Run: headless pygame with SDL's dummy video driver; simulated clock (each Clock.tick advances the game by its frame time, no real sleeping); random seed 0; keys injected as events and as key.get_pressed() state; no mouse input.
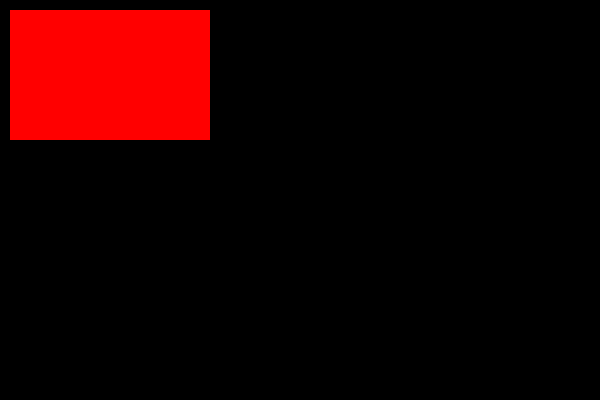
Frame 1 of 4 · flips 1–60 · no input
Frame 2 of 4 · flips 61–180 · tapped SPACE, RETURN · held RIGHT (→), D · screen unchanged from frame 1, image omitted
Frame 3 of 4 · flips 181–300 · held DOWN (↓), S · screen unchanged from frame 2, image omitted
Frame 4 of 4 · flips 301–420 · held LEFT (←), A, UP (↑), W · screen unchanged from frame 3, image omitted

The pygame program that drew these frames:

import pygame

screen=pygame.display.set_mode((600,400))


rect=pygame.Rect(10,10,200,130)
running = True
while running:
    for event in pygame.event.get():
        if event.type == pygame.QUIT:
            running = False
    pygame.draw.rect(screen,"red",rect)

    pygame.display.update()
